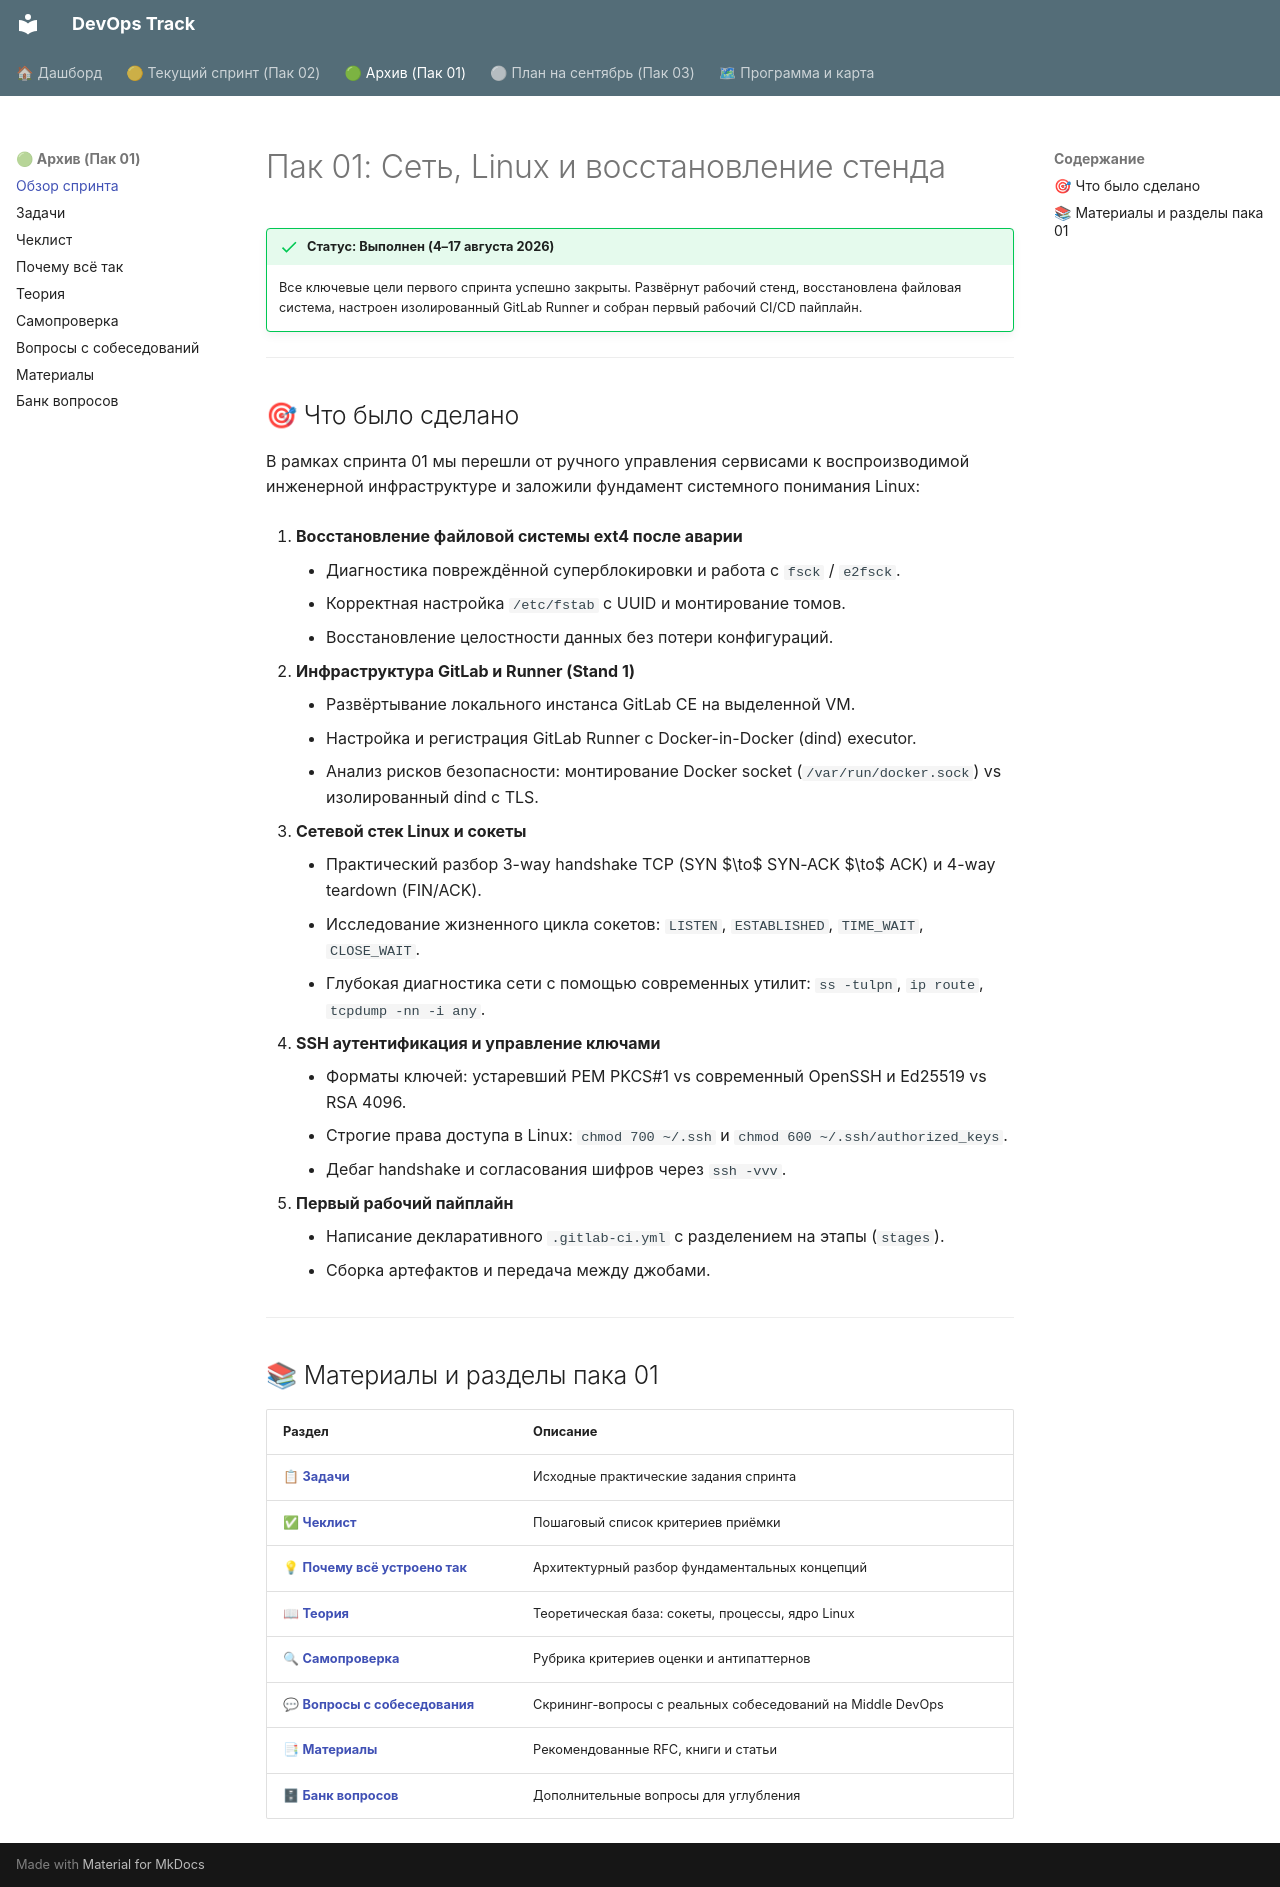

repository: shapovalovdev/devops-track · page: pack-01/index.html · generator: mkdocs

# Пак 01: Сеть, Linux и восстановление стенда

!!! success "Статус: Выполнен (4–17 августа 2026)"
    Все ключевые цели первого спринта успешно закрыты. Развёрнут рабочий стенд, восстановлена файловая система, настроен изолированный GitLab Runner и собран первый рабочий CI/CD пайплайн.

---

## 🎯 Что было сделано

В рамках спринта 01 мы перешли от ручного управления сервисами к воспроизводимой инженерной инфраструктуре и заложили фундамент системного понимания Linux:

1. **Восстановление файловой системы ext4 после аварии**
    * Диагностика повреждённой суперблокировки и работа с `fsck` / `e2fsck`.
    * Корректная настройка `/etc/fstab` с UUID и монтирование томов.
    * Восстановление целостности данных без потери конфигураций.

2. **Инфраструктура GitLab и Runner (Stand 1)**
    * Развёртывание локального инстанса GitLab CE на выделенной VM.
    * Настройка и регистрация GitLab Runner с Docker-in-Docker (dind) executor.
    * Анализ рисков безопасности: монтирование Docker socket (`/var/run/docker.sock`) vs изолированный dind с TLS.

3. **Сетевой стек Linux и сокеты**
    * Практический разбор 3-way handshake TCP (SYN $\to$ SYN-ACK $\to$ ACK) и 4-way teardown (FIN/ACK).
    * Исследование жизненного цикла сокетов: `LISTEN`, `ESTABLISHED`, `TIME_WAIT`, `CLOSE_WAIT`.
    * Глубокая диагностика сети с помощью современных утилит: `ss -tulpn`, `ip route`, `tcpdump -nn -i any`.

4. **SSH аутентификация и управление ключами**
    * Форматы ключей: устаревший PEM PKCS#1 vs современный OpenSSH и Ed25519 vs RSA 4096.
    * Строгие права доступа в Linux: `chmod 700 ~/.ssh` и `chmod 600 ~/.ssh/authorized_keys`.
    * Дебаг handshake и согласования шифров через `ssh -vvv`.

5. **Первый рабочий пайплайн**
    * Написание декларативного `.gitlab-ci.yml` с разделением на этапы (`stages`).
    * Сборка артефактов и передача между джобами.

---

## 📚 Материалы и разделы пака 01

| Раздел | Описание |
| :--- | :--- |
| 📋 **[Задачи](tasks.md)** | Исходные практические задания спринта |
| ✅ **[Чеклист](checklist.md)** | Пошаговый список критериев приёмки |
| 💡 **[Почему всё устроено так](fundamentals.md)** | Архитектурный разбор фундаментальных концепций |
| 📖 **[Теория](theory.md)** | Теоретическая база: сокеты, процессы, ядро Linux |
| 🔍 **[Самопроверка](rubric.md)** | Рубрика критериев оценки и антипаттернов |
| 💬 **[Вопросы с собеседования](questions.md)** | Скрининг-вопросы с реальных собеседований на Middle DevOps |
| 📑 **[Материалы](materials.md)** | Рекомендованные RFC, книги и статьи |
| 🗄 **[Банк вопросов](bank.md)** | Дополнительные вопросы для углубления |
